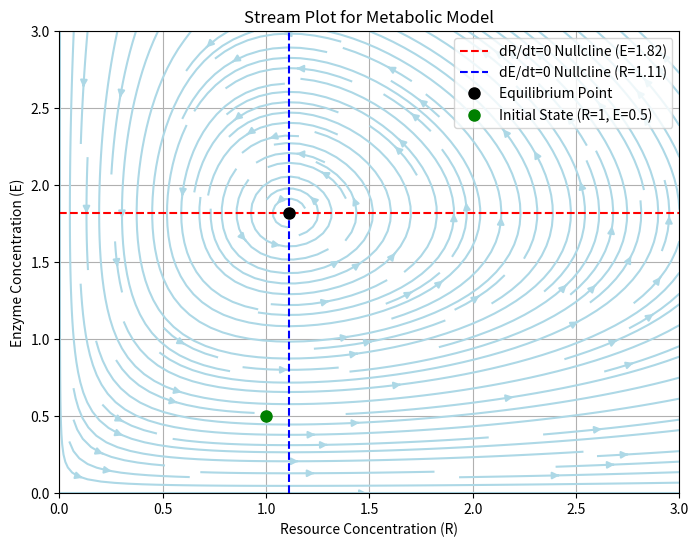

Generate this figure with matplotlib:
import numpy as np
import matplotlib.pyplot as plt

# params
alpha = 2
beta = 1.1
gamma = 1
delta = 0.9
R_0 = 1
E_0 = 0.5

# equilibrium points
E_eq = alpha / beta
R_eq = gamma / delta

def Jacobian(state):
    R, E = state
    return np.array([
        [alpha - beta * E, -beta * R], 
        [delta * E, -gamma + delta * R]])

J_eq = Jacobian((R_eq, E_eq))
eigenvalues = np.linalg.eigvals(J_eq)
print(eigenvalues)

# stability analysis
if np.real(eigenvalues[0]) < 0:
    print("stable")
elif np.real(eigenvalues[0]) > 0:
    print("unstable")
else:
    print("inconclusive")

# plotting
R_vals = np.linspace(0, 3, 400)
E_vals = np.linspace(0, 3, 400)
R_grid, E_grid = np.meshgrid(R_vals, E_vals)

# derivatives at each point
dR_dt = alpha * R_grid - beta * R_grid * E_grid
dE_dt = -gamma * E_grid + delta * R_grid * E_grid

plt.figure(figsize=(8, 6))
plt.streamplot(R_grid, E_grid, dR_dt, dE_dt, color='lightblue', density=1.5)

# dR/dt = 0
plt.axhline(E_eq, color='red', linestyle='--', label=f'dR/dt=0 Nullcline (E={E_eq:.2f})')
# dE/dt = 0 
plt.axvline(R_eq, color='blue', linestyle='--', label=f'dE/dt=0 Nullcline (R={R_eq:.2f})')

# equilibrium point
plt.plot(R_eq, E_eq, 'ko', markersize=8, label='Equilibrium Point')

# initial state point
plt.plot(R_0, E_0, 'go', markersize=8, label=f'Initial State (R={R_0}, E={E_0})')

plt.title('Stream Plot for Metabolic Model')
plt.xlabel('Resource Concentration (R)')
plt.ylabel('Enzyme Concentration (E)')
plt.xlim(0, 3)
plt.ylim(0, 3)
plt.legend(loc='upper right')
plt.grid(True)
plt.show()
